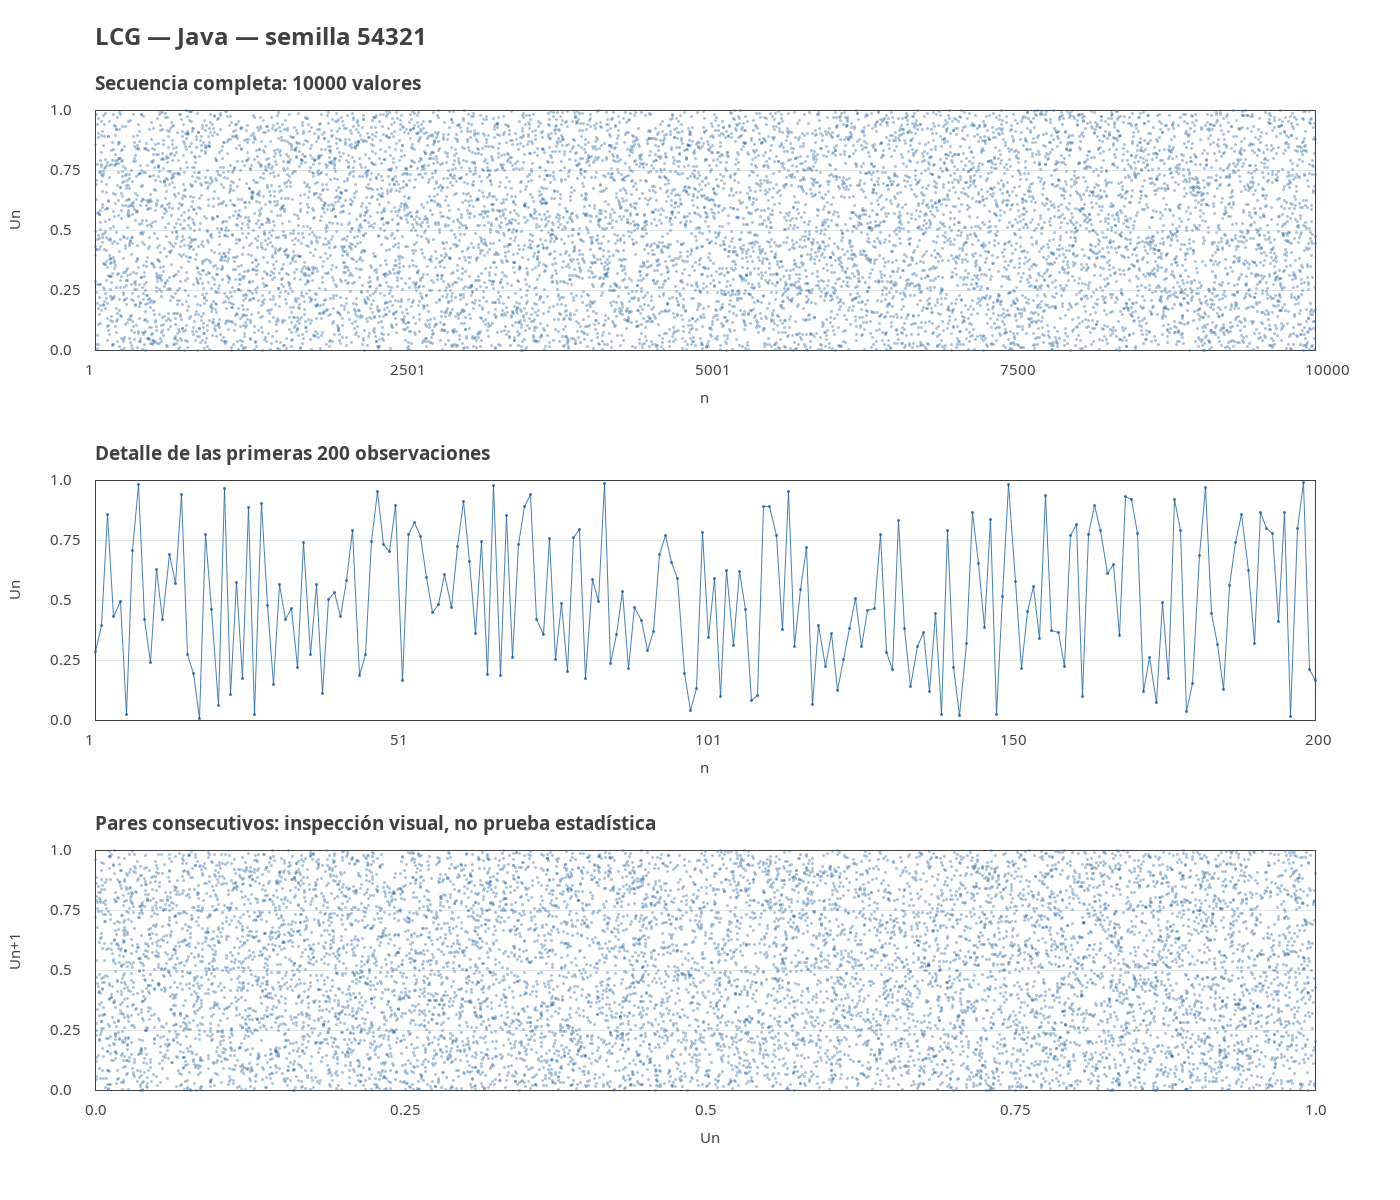

Values plotted in this chart, from the file beside it:
n, x, u
1, 1238253532, 0.2883
2, 1708513675, 0.3978
3, 3683344750, 0.8576
4, 1863498229, 0.4339
5, 2137457360, 0.4977
6, 102299631, 0.02382
7, 3033777282, 0.7064
8, 4230855161, 0.9851
9, 1814797060, 0.4225
10, 1036872339, 0.2414
11, 2695818966, 0.6277
12, 1801476157, 0.4194
13, 2976955512, 0.6931
14, 2448971127, 0.5702
15, 4038571114, 0.9403
16, 1174362305, 0.2734
17, 849107756, 0.1977
18, 33496219, 0.007799
19, 3337365822, 0.777
20, 1978253189, 0.4606
21, 261729056, 0.06094
22, 4153107455, 0.967
23, 474063186, 0.1104
24, 2467090569, 0.5744
25, 747446356, 0.174
26, 3803123619, 0.8855
27, 108572838, 0.02528
28, 3878162381, 0.903
29, 2059955912, 0.4796
30, 642270087, 0.1495
31, 2435918650, 0.5672
32, 1808875857, 0.4212
33, 1996393084, 0.4648
34, 950363051, 0.2213
35, 3191743758, 0.7431
36, 1186490645, 0.2763
37, 2427955056, 0.5653
38, 476648463, 0.111
39, 2168058402, 0.5048
40, 2284571417, 0.5319
41, 1862613412, 0.4337
42, 2511222963, 0.5847
43, 3394905718, 0.7904
44, 802941789, 0.1869
45, 1182135576, 0.2752
46, 3211523479, 0.7477
47, 4102264330, 0.9551
48, 3151990241, 0.7339
49, 3024735692, 0.7043
50, 3843665595, 0.8949
51, 715019486, 0.1665
52, 3321345701, 0.7733
53, 3538286528, 0.8238
54, 3297970207, 0.7679
55, 2552870642, 0.5944
56, 1930668457, 0.4495
57, 2072569588, 0.4826
58, 2621171139, 0.6103
59, 2031112262, 0.4729
60, 3105155821, 0.723
... 9,940 more rows
